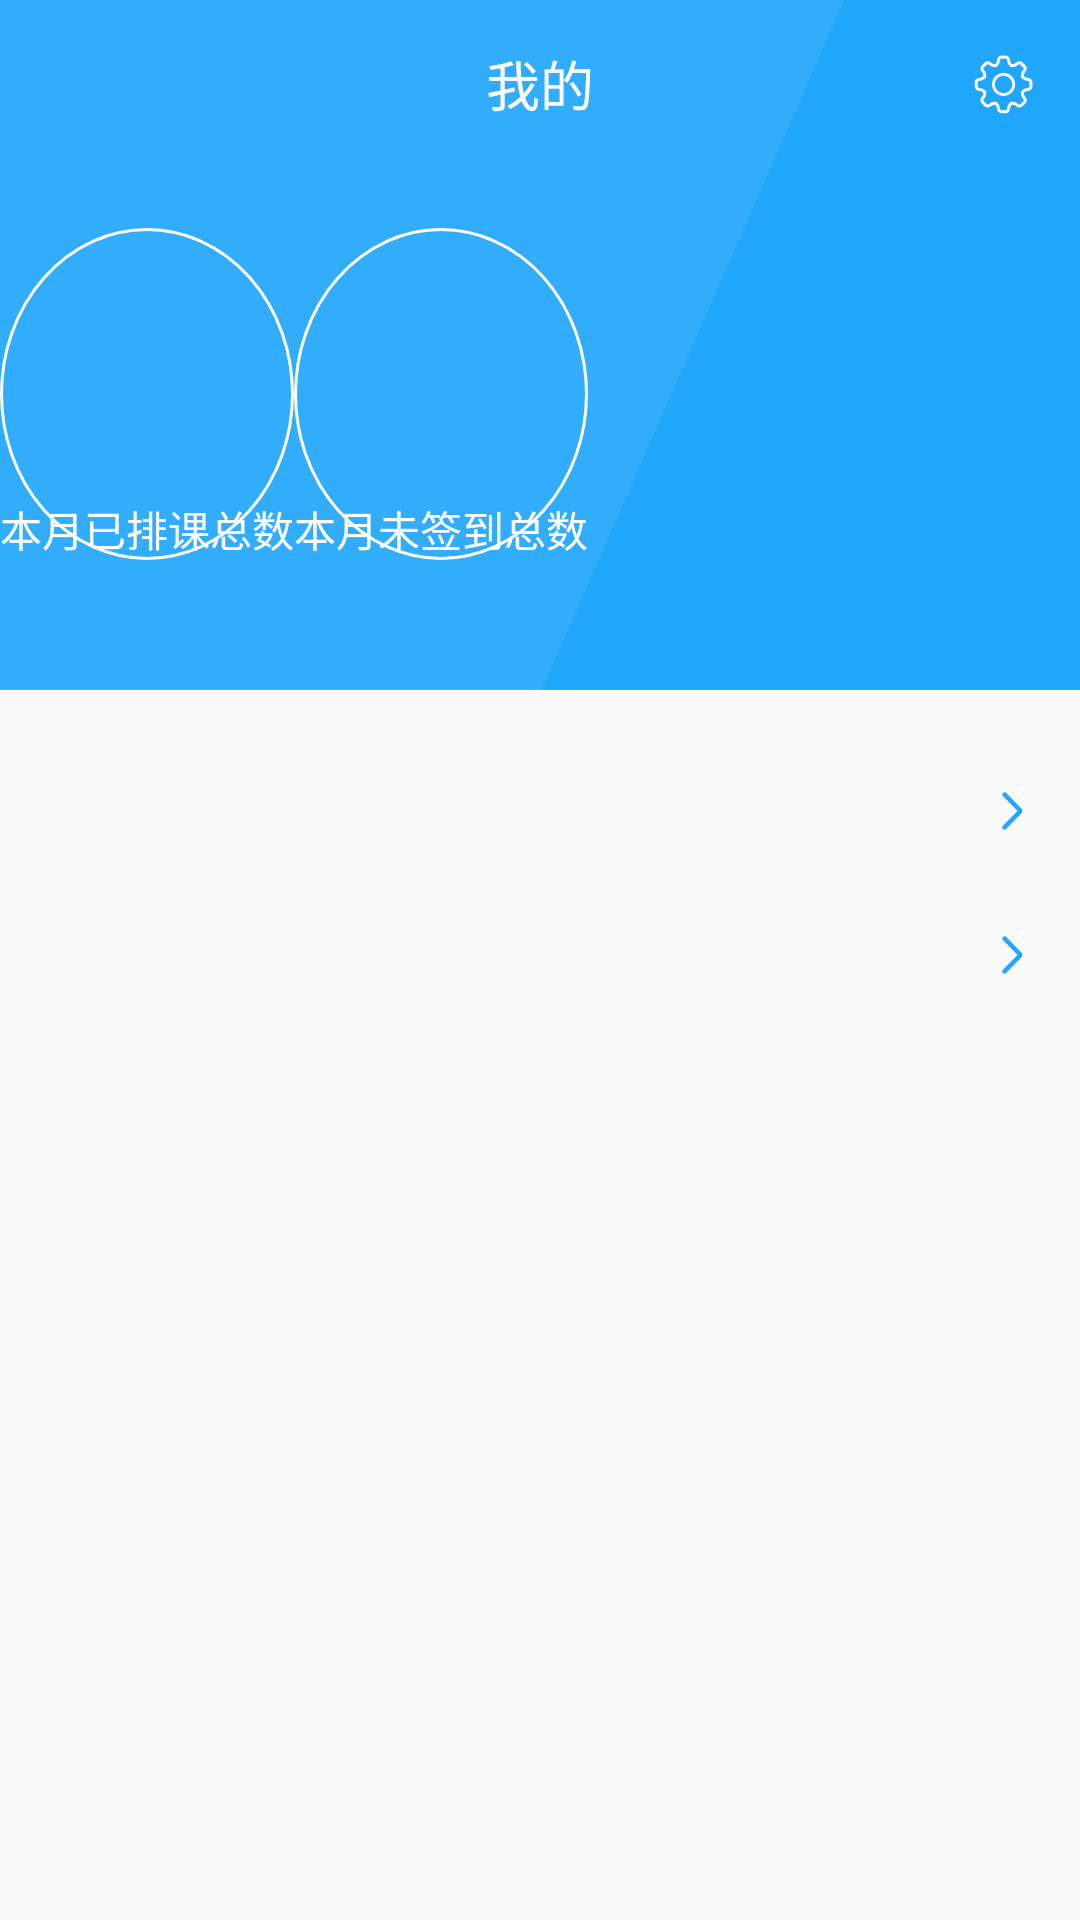

Layout XML and referenced resources for this Android screen:
<!-- AndroidManifest.xml: application theme AppTheme -->
<!-- res/layout/mine_frag_layout.xml -->
<?xml version="1.0" encoding="utf-8"?>
<LinearLayout xmlns:android="http://schemas.android.com/apk/res/android"
    android:layout_width="match_parent"
    android:layout_height="match_parent"
    android:orientation="vertical">

    <LinearLayout
        android:layout_width="match_parent"
        android:layout_height="wrap_content"
        android:orientation="vertical"
        android:background="@drawable/mine_head_bg">
        <RelativeLayout
            android:layout_width="match_parent"
            android:layout_height="wrap_content">

            <TextView
                android:layout_width="match_parent"
                android:layout_height="wrap_content"
                android:gravity="center"
                android:minHeight="?attr/actionBarSize"
                android:text="@string/mine_title"
                android:textColor="@color/white"
                android:textSize="@dimen/text_size_large" />

            <ImageView
                android:id="@+id/mine_setting"
                android:layout_width="wrap_content"
                android:layout_height="wrap_content"
                android:layout_alignParentRight="true"
                android:layout_marginRight="10dp"
                android:gravity="center_vertical"
                android:minHeight="?attr/actionBarSize"
                android:src="@drawable/bg_setting_selector"/>
        </RelativeLayout>

        <RelativeLayout
            android:layout_width="match_parent"
            android:layout_height="wrap_content"
            android:layout_marginBottom="@dimen/mine_round_margin_bottom"
            >

            <RelativeLayout
                android:id="@+id/round1"
                android:layout_width="wrap_content"
                android:layout_height="wrap_content"
                android:layout_marginTop="20dp"
                android:background="@drawable/bg_white_rounded">

                <TextView
                    android:id="@+id/mine_lessoned"
                    android:layout_width="wrap_content"
                    android:layout_height="wrap_content"
                    android:layout_centerHorizontal="true"
                    android:layout_marginTop="40dp"
                    android:textColor="@color/white"
                    android:textSize="36sp"
                    />

                <TextView
                    android:layout_width="wrap_content"
                    android:layout_height="wrap_content"
                    android:layout_alignParentTop="true"
                    android:layout_centerHorizontal="true"
                    android:layout_marginTop="90dp"
                    android:text="@string/mine_lessoned_count"
                    android:textColor="@color/white"
                    android:textSize="14sp" />
            </RelativeLayout>

            <RelativeLayout
                android:id="@+id/round2"
                android:layout_width="wrap_content"
                android:layout_height="wrap_content"
                android:layout_marginRight="20dp"
                android:layout_marginTop="20dp"
                android:layout_toRightOf="@+id/round1"
                android:background="@drawable/bg_white_rounded">

                <TextView
                    android:id="@+id/mine_no_singin"
                    android:layout_width="wrap_content"
                    android:layout_height="wrap_content"
                    android:layout_alignParentTop="true"
                    android:layout_centerHorizontal="true"
                    android:layout_marginTop="40dp"
                    android:textColor="@color/white"
                    android:textSize="36sp" />

                <TextView
                    android:layout_width="wrap_content"
                    android:layout_height="wrap_content"
                    android:layout_alignParentTop="true"
                    android:layout_centerHorizontal="true"
                    android:layout_marginTop="90dp"
                    android:text="@string/mine_no_singin_count"
                    android:textColor="@color/white"
                    android:textSize="14sp" />
            </RelativeLayout>
        </RelativeLayout>

    </LinearLayout>



    <include
        android:id="@+id/mine_lesson"
        layout="@layout/setting_item"
        android:layout_width="match_parent"
        android:layout_height="wrap_content"
        android:layout_marginTop="@dimen/activity_vertical_margin" />

    <include
        android:id="@+id/mine_signature"
        layout="@layout/setting_item" />


</LinearLayout>
<!-- res/layout/setting_item.xml (included above) -->
<?xml version="1.0" encoding="utf-8"?>
<LinearLayout xmlns:android="http://schemas.android.com/apk/res/android"
    android:layout_width="match_parent"
    android:layout_height="wrap_content"
    android:background="@drawable/bg_white"
    android:minHeight="@dimen/min_item_height"
    android:orientation="horizontal"
    android:paddingBottom="8dp"
    android:paddingLeft="16dp"
    android:paddingRight="16dp"
    android:paddingTop="8dp" >

    <ImageView
        android:id="@+id/left_img"
        android:layout_width="wrap_content"
        android:layout_height="wrap_content"
        android:layout_gravity="center_vertical" />

    <TextView
        android:id="@+id/title"
        android:layout_marginLeft="16dp"
        android:layout_marginStart="16dp"
        android:layout_width="0dp"
        android:layout_height="wrap_content"
        android:layout_gravity="center_vertical"
        android:layout_weight="3"
        android:textColor="@color/action_bar_bg_color"
        android:textSize="@dimen/text_size_normal"
        />

    <ImageView
        android:id="@+id/right_img"
        android:layout_width="wrap_content"
        android:layout_height="wrap_content"
        android:layout_gravity="center_vertical"
        android:src="@drawable/arrow_right" />


</LinearLayout>
<!-- resources referenced by this layout -->
<resources>
  <color name="action_bar_bg_color">@color/blue</color>
  <color name="white">#ffffffff</color>
  <dimen name="activity_vertical_margin">16dp</dimen>
  <dimen name="min_item_height">48dp</dimen>
  <dimen name="mine_round_margin_bottom">20dp</dimen>
  <dimen name="text_size_large">18sp</dimen>
  <dimen name="text_size_normal">16sp</dimen>
  <!-- drawable arrow_right: png bitmap (drawable-xhdpi, 3155 bytes) -->
  <!-- drawable bg_setting_selector (drawable) -->
  <?xml version="1.0" encoding="utf-8"?>
  <selector xmlns:android="http://schemas.android.com/apk/res/android">
      
      <item android:drawable="@drawable/setting_bg_pressed" android:state_pressed="true"/>
      <item android:drawable="@drawable/setting_bg_pressed" android:state_enabled="true" android:state_focused="true"/>
      
      <item android:drawable="@drawable/setting_bg_pressed" android:state_focused="true"/>
  
      
      <item android:drawable="@drawable/setting_bg" android:state_enabled="true" android:state_window_focused="false"/>
      <item android:drawable="@drawable/setting_bg" android:state_enabled="true"/>
  
  </selector>
  <!-- drawable bg_white_rounded (drawable) -->
  <?xml version="1.0" encoding="utf-8"?>
  <layer-list xmlns:android="http://schemas.android.com/apk/res/android" >
      
      <item >
          <shape android:shape="oval">
              <solid android:color="@color/transparent"/>
              <stroke
                  android:width="1dp"
                  android:color="@android:color/white" />
          </shape>
      </item>
  </layer-list>
  <!-- drawable mine_head_bg: png bitmap (drawable-hdpi, 5754 bytes) -->
  <string name="mine_lessoned_count">本月已排课总数</string>
  <string name="mine_no_singin_count">本月未签到总数</string>
  <string name="mine_title">我的</string>
  <style name="AppTheme" parent="Theme.AppCompat.Light.NoActionBar">
      </style>
  <color name="blue">#20a6fb</color>
  <!-- drawable setting_bg_pressed: png bitmap (drawable-hdpi, 3779 bytes) -->
  <!-- drawable setting_bg: png bitmap (drawable-hdpi, 3692 bytes) -->
  <color name="transparent">#00000000</color>
</resources>
